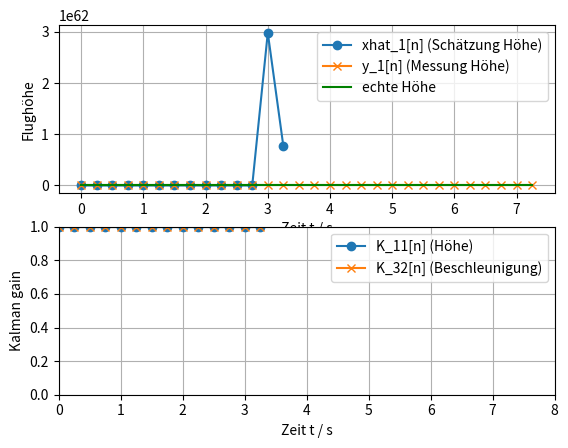

This chart was generated by the following Python code:
import numpy as np
import matplotlib.pyplot as plt

# System-Modell
Ts = 0.25
A = np.array([[1, Ts, 0.5*Ts**2], [0, 1, Ts], [0, 0, 1]])
C = np.array([[1, 0, 0], [0, 0, 1]])
sigma_h = 0  # Genauigkeit Höhen-Messwerte
sigma_a = 0 # Genauigkeit Beschleunigungsmessung
R = np.diag([sigma_h**2, sigma_a**2])
Q = 0*np.eye(3)  # Prozessrauschen

N = 30  # Anzahl Iterationen

# true value for state
x = np.zeros(N)
v = np.zeros(N)
a = 30*np.ones(N)  # konstante Beschleunigung
#a = 30*np.ones(N) + np.arange(0,3*N-1,3)  # Beschleunigung nimmt zu

for n in range(1, N):
    x[n] = x[n-1] + Ts*v[n-1] + 0.5*(Ts**2)*a[n-1]
    v[n] = v[n-1] + Ts*a[n-1]

# 30 noisy measurements
y = np.zeros((2, N))
y[0, :] = np.array([-32.4, -11.1, 18, 22.9, 19.5, 28.5, 46.5, 68.9, 48.2, 56.1, 90.5, 104.9, 140.9, 148, 187.6, 209.2, 244.6, 276.4, 323.5, 357.3, 357.4, 398.3, 446.7, 465.1, 529.4, 570.4, 636.8, 693.3, 707.3, 748.5])
y[1, :] = np.array([39.72, 40.02, 39.97, 39.81, 39.75, 39.6, 39.77, 39.83, 39.73, 39.87, 39.81, 39.92, 39.78, 39.98, 39.76, 39.86, 39.61, 39.86, 39.74, 39.87, 39.63, 39.67, 39.96, 39.8, 39.89, 39.85, 39.9, 39.81, 39.81, 39.68]) - 9.8

#y[0,:] = x + sigma_h*np.random.randn(1,N)
#y[1,:] = a + sigma_a*np.random.randn(1,N)

# Kalman Filter Initialization
xhat_0 = np.array([0, 0, 9.8])  # estimated state
P_0 = 500*np.eye(3)  # estimate uncertainty
xhat_m1 = np.zeros((3, N+1))
P_m1 = np.zeros((3, 3, N+1))
xhat_m1[:, 0] = np.dot(A, xhat_0)
P_m1[:, :, 0] = np.dot(np.dot(A, P_0), A.T) + Q

# Kalman Filter Iterations
K = np.zeros((3, 2, N))
xhat = np.zeros((3, N))
P = np.zeros((3, 3, N))
for n in range(N):
    K[:, :, n] = np.dot(np.dot(P_m1[:, :, n], C.T), np.linalg.inv(np.dot(np.dot(C, P_m1[:, :, n]), C.T) + R))  # Kalman Gain
    xhat[:, n] = xhat_m1[:, n] + np.dot(K[:, :, n], (y[:, n] - np.dot(C, xhat_m1[:, n])))
    P[:, :, n] = np.dot(np.eye(3) - np.dot(K[:, :, n], C), P_m1[:, :, n])
    xhat_m1[:, n+1] = np.dot(A, xhat[:, n])
    P_m1[:, :, n+1] = np.dot(np.dot(A, P[:, :, n]), A.T) + Q

t = np.arange(30)/4
plt.subplot(2, 1, 1)
plt.plot(t, xhat[0, :], '-o', t, y[0, :], '-x', t, x, '-g')
plt.grid(True)
plt.xlabel('Zeit t / s')
plt.ylabel('Flughöhe')
plt.legend(['xhat_1[n] (Schätzung Höhe)', 'y_1[n] (Messung Höhe)', 'echte Höhe'])

kh = K[0, 0, :]
ka = K[2, 1, :]

plt.subplot(2, 1, 2)
plt.plot(t, kh, '-o', t, ka, '-x')
plt.grid(True)
plt.xlabel('Zeit t / s')
plt.ylabel('Kalman gain')
plt.legend(['K_11[n] (Höhe)', 'K_32[n] (Beschleunigung)'])
plt.axis([0, 8, 0, 1])
plt.show()
